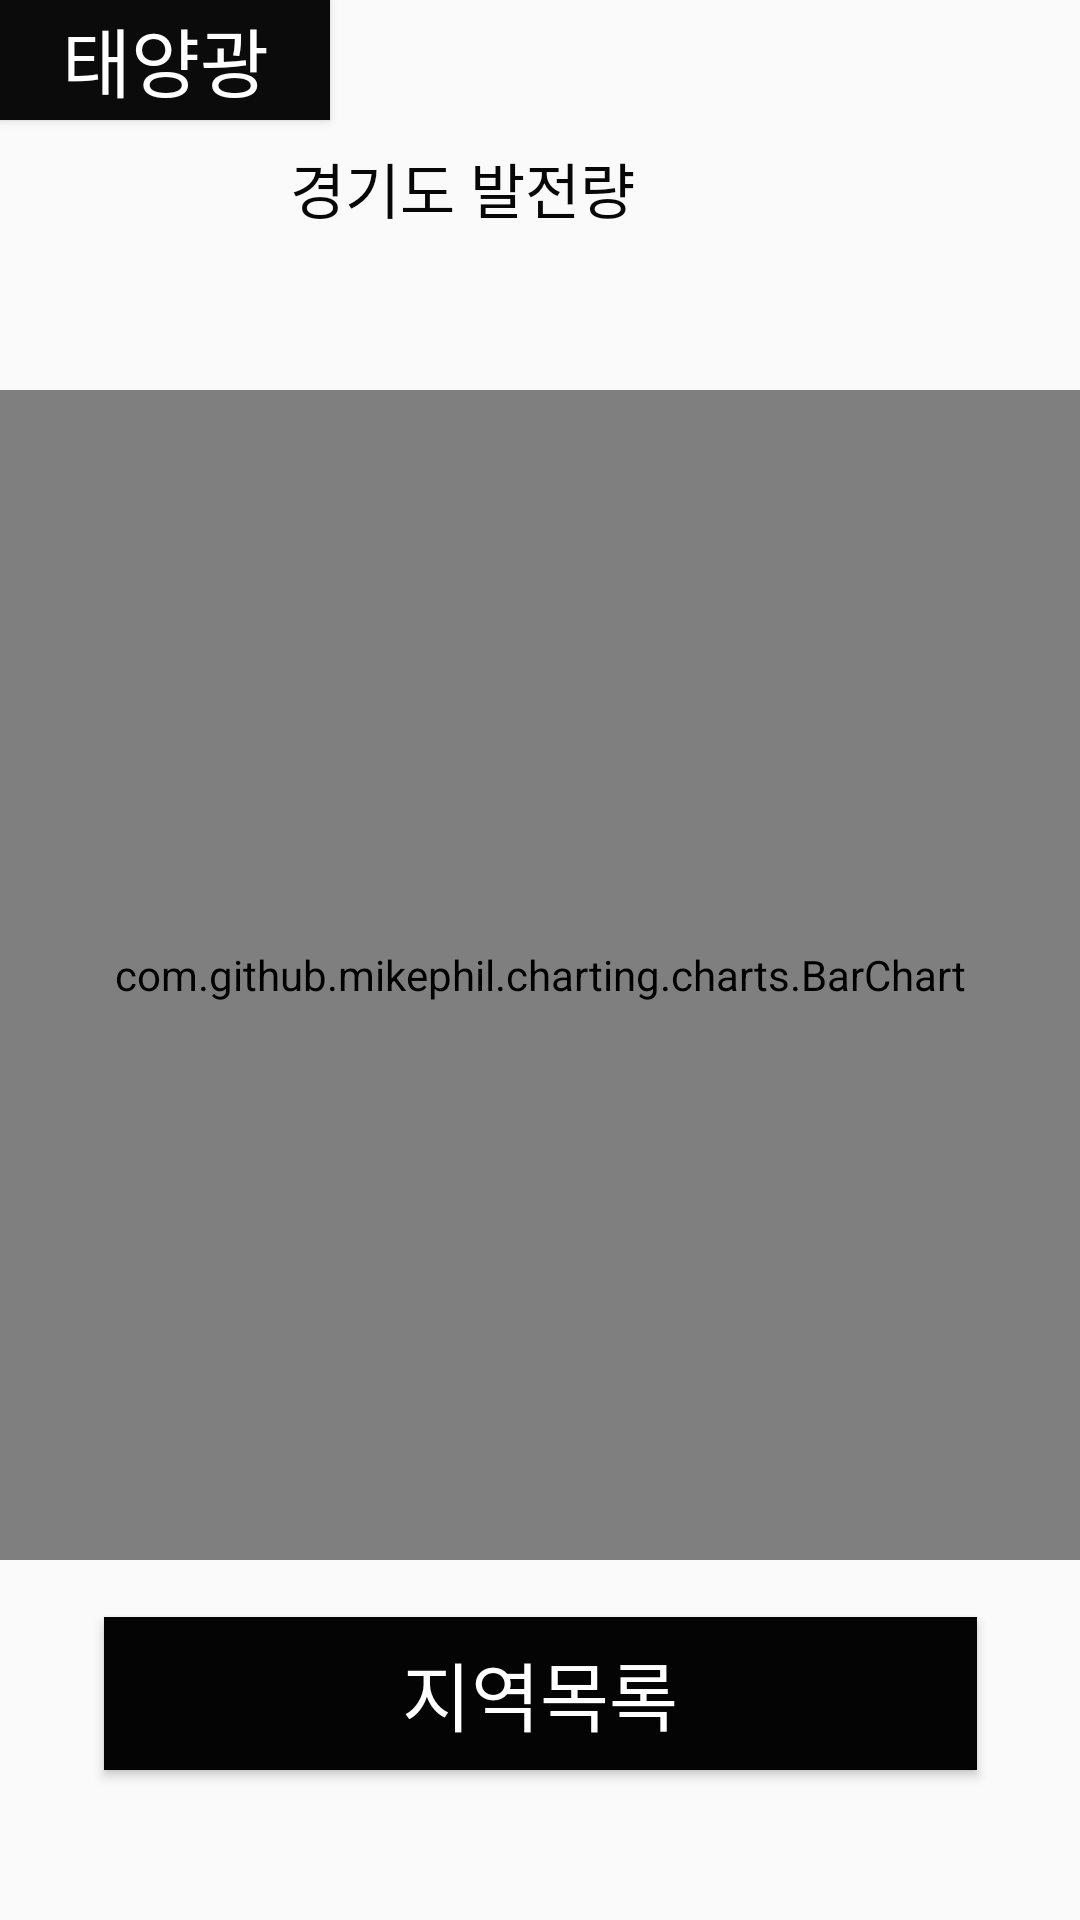

Here is an Android app screen rendered from its layout file. Give the layout XML and the strings, colors and styles it references.
<!-- AndroidManifest.xml: application theme Theme.AppCompat.Light.NoActionBar -->
<!-- res/layout/activity_gyeonggi.xml -->
<?xml version="1.0" encoding="utf-8"?>
<androidx.constraintlayout.widget.ConstraintLayout xmlns:android="http://schemas.android.com/apk/res/android"
    xmlns:app="http://schemas.android.com/apk/res-auto"
    xmlns:tools="http://schemas.android.com/tools"
    android:layout_width="match_parent"
    android:layout_height="match_parent"
    tools:context=".gyeonggi">

    <com.github.mikephil.charting.charts.BarChart
        android:id="@+id/gyeonggi"
        android:layout_width="match_parent"
        android:layout_height="match_parent"
        android:layout_marginTop="130dp"
        android:layout_marginBottom="120dp"
        app:layout_constraintBottom_toBottomOf="parent"
        app:layout_constraintStart_toStartOf="parent"
        app:layout_constraintTop_toTopOf="parent" />

    <TextView
        android:id="@+id/txt_gyeonggi"
        android:layout_width="167dp"
        android:layout_height="34dp"
        android:layout_marginStart="130dp"
        android:layout_marginLeft="130dp"
        android:layout_marginTop="48dp"
        android:layout_marginEnd="130dp"
        android:layout_marginRight="130dp"
        android:text="경기도 발전량"
        android:textColor="#070707"
        android:textSize="20sp"
        app:layout_constraintEnd_toEndOf="parent"
        app:layout_constraintStart_toStartOf="parent"
        app:layout_constraintTop_toTopOf="parent" />

    <Button
        android:id="@+id/btn_main8"
        android:layout_width="110dp"
        android:layout_height="40dp"
        android:background="#0B0B0B"
        android:clickable="true"
        android:onClick="displaylist"
        android:text="태양광"
        android:textColor="#FFFFFF"
        android:textSize="25sp"
        app:layout_constraintStart_toStartOf="parent"
        app:layout_constraintTop_toTopOf="parent" />

    <Button
        android:id="@+id/btn_area1"
        android:layout_width="291dp"
        android:layout_height="51dp"
        android:layout_marginStart="50dp"
        android:layout_marginLeft="50dp"
        android:layout_marginEnd="50dp"
        android:layout_marginRight="50dp"
        android:layout_marginBottom="50dp"
        android:background="#040404"
        android:clickable="true"
        android:onClick="area"
        android:text="지역목록"
        android:textColor="#FFFFFF"
        android:textSize="25sp"
        app:layout_constraintBottom_toBottomOf="parent"
        app:layout_constraintEnd_toEndOf="parent"
        app:layout_constraintStart_toStartOf="parent" />
</androidx.constraintlayout.widget.ConstraintLayout>
<!-- resources referenced by this layout -->
<resources>

</resources>
